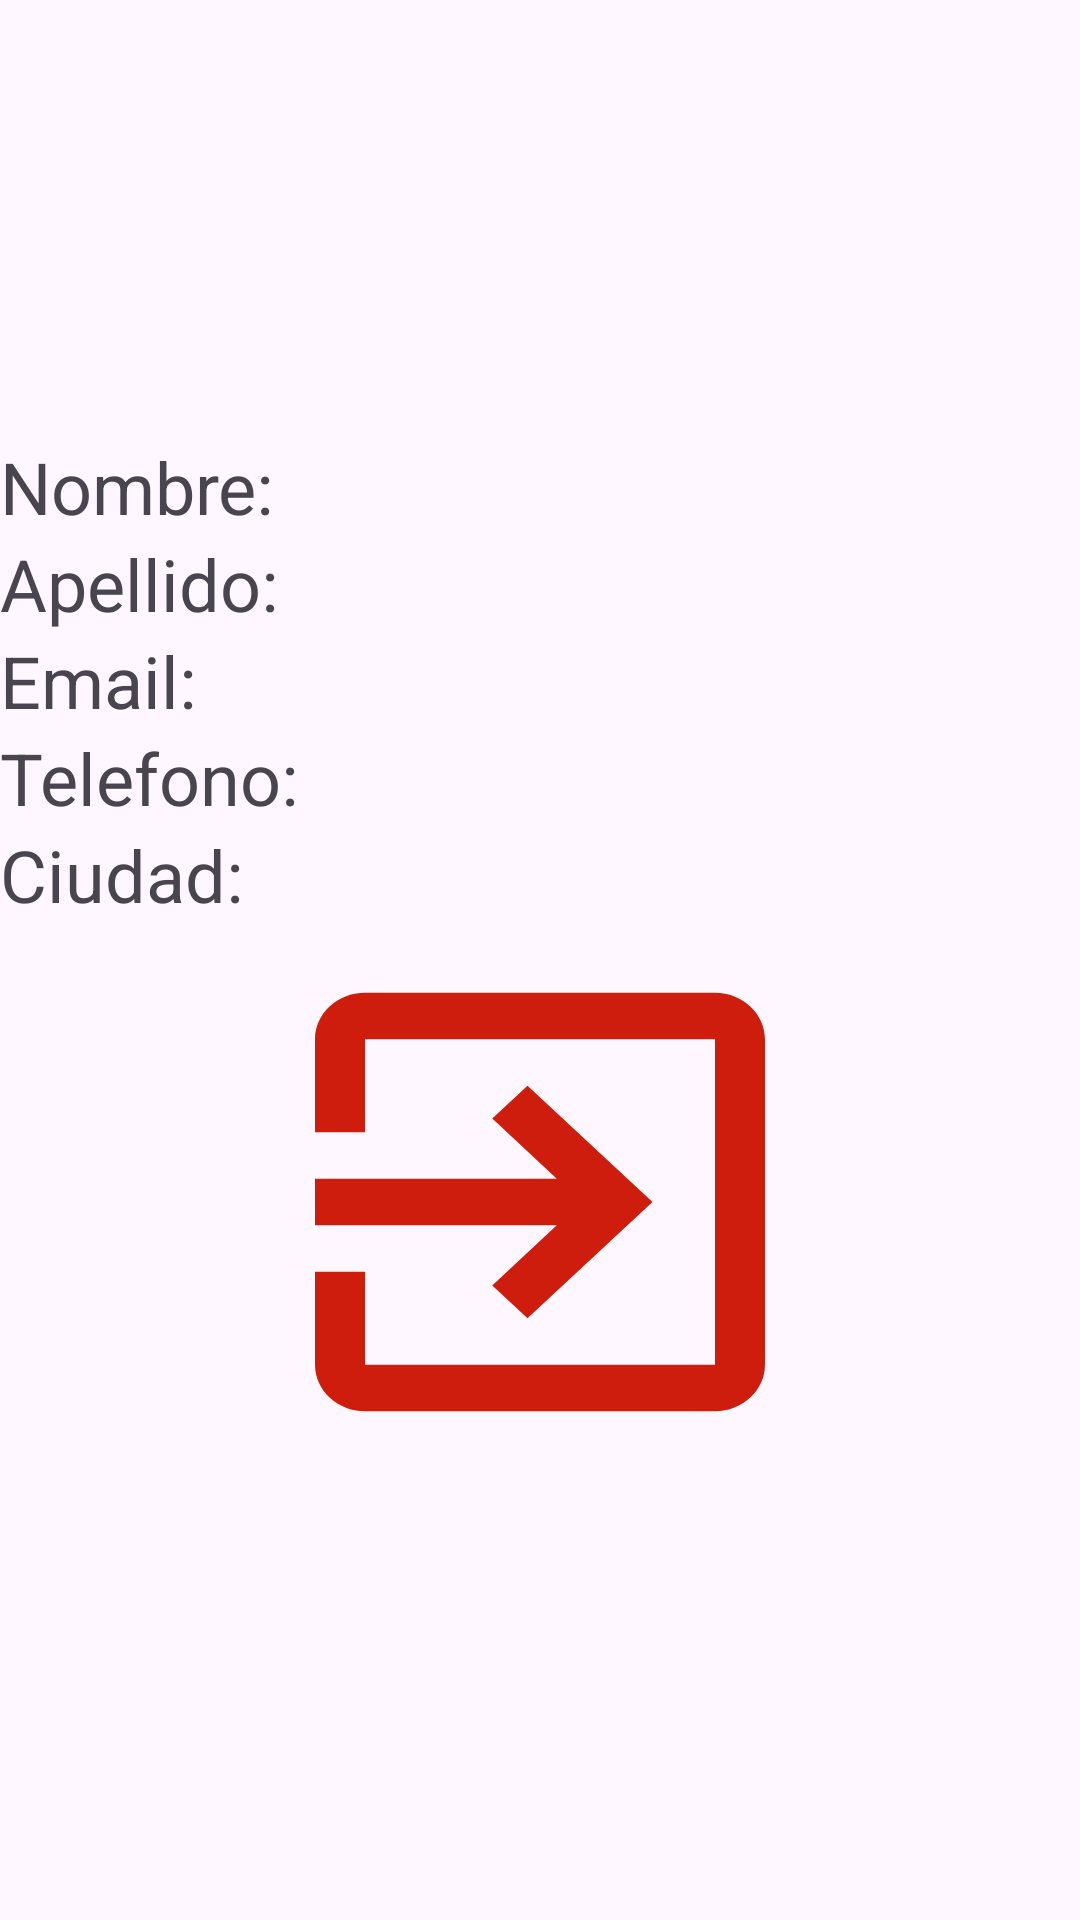

This screen was rendered from an Android layout file. Write that file and the resources it references.
<!-- AndroidManifest.xml: application theme Theme.WSQLiteCrudCrisnaCurinao -->
<!-- res/layout/vista.xml -->
<?xml version="1.0" encoding="utf-8"?>
<LinearLayout xmlns:android="http://schemas.android.com/apk/res/android"
    android:layout_width="match_parent"
    android:layout_height="match_parent"
    android:orientation="vertical"
    android:gravity="center">
    
    <TextView
        android:id="@+id/nombre"
        android:layout_width="match_parent"
        android:layout_height="wrap_content"
        android:text="@string/nombre"
        android:textSize="24sp"/>
    <TextView
        android:id="@+id/apellido"
        android:layout_width="match_parent"
        android:layout_height="wrap_content"
        android:text="@string/apellido"
        android:textSize="24sp"/>
    <TextView
        android:id="@+id/email"
        android:layout_width="match_parent"
        android:layout_height="wrap_content"
        android:text="@string/email"
        android:textSize="24sp"/>
    <TextView
        android:id="@+id/telefono"
        android:layout_width="match_parent"
        android:layout_height="wrap_content"
        android:text="@string/telefono"
        android:textSize="24sp"/>
    <TextView
        android:id="@+id/ciudad"
        android:layout_width="match_parent"
        android:layout_height="wrap_content"
        android:text="@string/ciudad"
        android:textSize="24sp"/>

    <Button
        android:id="@+id/btn_salir"
        android:layout_width="200dp"
        android:layout_height="186dp"
        android:background="@drawable/exit"/>


</LinearLayout>
<!-- resources referenced by this layout -->
<resources>
  <!-- drawable exit (drawable) -->
  <vector android:autoMirrored="true" android:height="24dp"
      android:tint="#CE1D0D" android:viewportHeight="24"
      android:viewportWidth="24" android:width="24dp" xmlns:android="http://schemas.android.com/apk/res/android">
      <path android:fillColor="@android:color/white" android:pathData="M10.09,15.59L11.5,17l5,-5 -5,-5 -1.41,1.41L12.67,11H3v2h9.67l-2.58,2.59zM19,3H5c-1.11,0 -2,0.9 -2,2v4h2V5h14v14H5v-4H3v4c0,1.1 0.89,2 2,2h14c1.1,0 2,-0.9 2,-2V5c0,-1.1 -0.9,-2 -2,-2z"/>
  </vector>
  <string name="apellido">Apellido: </string>
  <string name="ciudad">Ciudad: </string>
  <string name="email">Email: </string>
  <string name="nombre">Nombre: </string>
  <string name="telefono">Telefono: </string>
  <style name="Theme.WSQLiteCrudCrisnaCurinao" parent="Base.Theme.WSQLiteCrudCrisnaCurinao" />
  <style name="Base.Theme.WSQLiteCrudCrisnaCurinao" parent="Theme.Material3.DayNight.NoActionBar">
          
          
      </style>
</resources>
